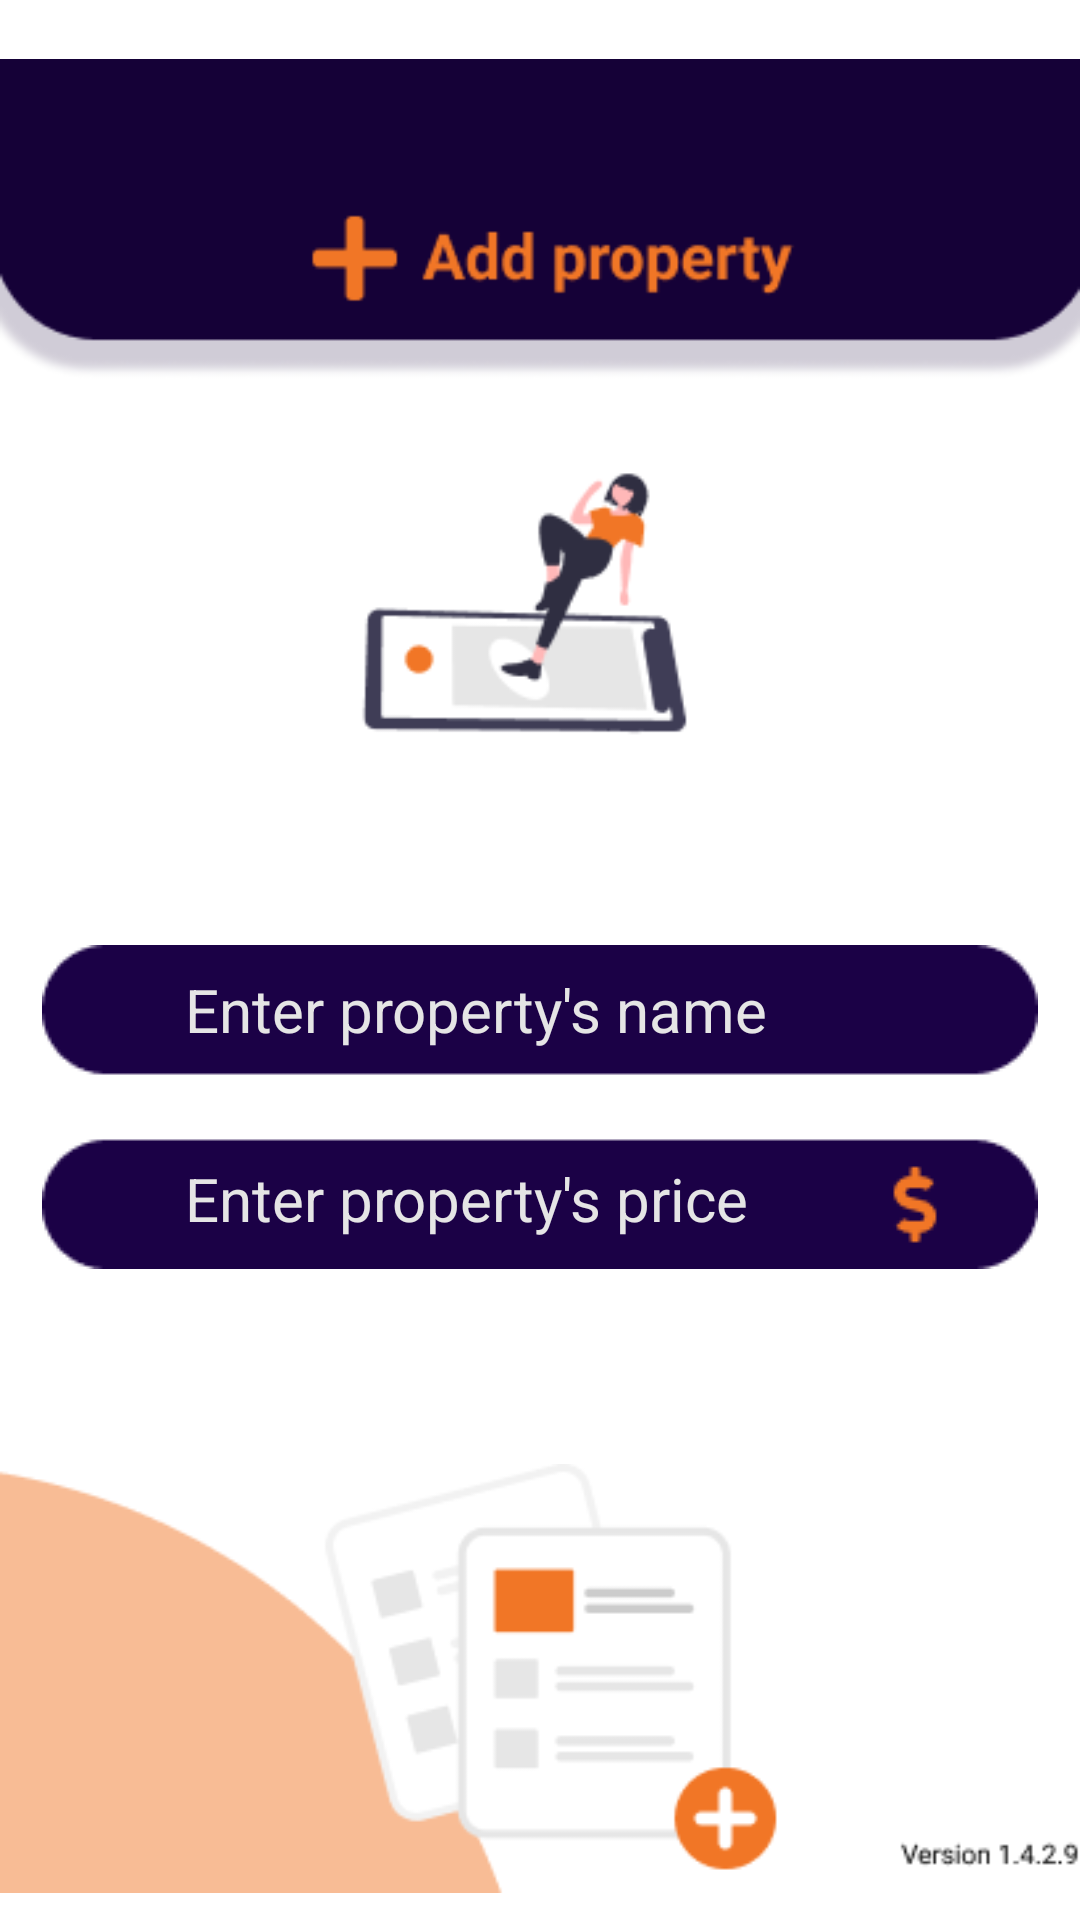

Here is an Android app screen rendered from its layout file. Give the layout XML and the strings, colors and styles it references.
<!-- AndroidManifest.xml: application theme Theme.PropertyManager -->
<!-- res/layout/activity_add_property.xml -->
<?xml version="1.0" encoding="utf-8"?>
<RelativeLayout xmlns:android="http://schemas.android.com/apk/res/android"
    xmlns:app="http://schemas.android.com/apk/res-auto"
    xmlns:tools="http://schemas.android.com/tools"
    android:layout_width="match_parent"
    android:layout_height="match_parent"
    tools:context=".Add_property">

    <ImageView
        android:layout_centerHorizontal="true"
        android:id="@+id/add_pro_heading"
        android:layout_width="wrap_content"
        android:layout_height="wrap_content"
        app:srcCompat="@drawable/add_pro_heading"
        tools:layout_editor_absoluteX="0dp"
        tools:layout_editor_absoluteY="-3dp" />

    <ImageView
        android:layout_centerHorizontal="true"
        android:layout_below="@id/add_pro_heading"
        android:id="@+id/add_pro_form"
        android:layout_width="wrap_content"
        android:layout_height="wrap_content"
        app:srcCompat="@drawable/add_pro_form"
        tools:layout_editor_absoluteX="39dp"
        tools:layout_editor_absoluteY="320dp" />

    <ImageButton
        android:id="@+id/add_pro_back_button"
        android:layout_width="wrap_content"
        android:layout_height="wrap_content"
        android:layout_below="@id/add_pro_price"
        android:layout_alignLeft="@id/add_pro_form"
        android:layout_marginTop="102dp"
        android:background="@null"
        app:srcCompat="@drawable/add_pro_back_button"
        tools:layout_editor_absoluteX="48dp"
        tools:layout_editor_absoluteY="531dp" />

    <ImageButton
        android:layout_alignRight="@id/add_pro_form"
        android:background="@null"
        android:layout_alignBottom="@id/add_pro_back_button"
        android:id="@+id/add_pro_add_button"
        android:layout_width="wrap_content"
        android:layout_height="wrap_content"
        app:srcCompat="@drawable/add_pro_add_button"
        tools:layout_editor_absoluteX="240dp"
        tools:layout_editor_absoluteY="531dp" />

    <ImageView
        android:layout_alignParentLeft="true"
        android:layout_alignParentBottom="true"
        android:id="@+id/add_pro_footer"
        android:layout_width="wrap_content"
        android:layout_height="wrap_content"
        app:srcCompat="@drawable/add_pro_footer"
        tools:layout_editor_absoluteX="37dp"
        tools:layout_editor_absoluteY="239dp" />

    <EditText
        android:id="@+id/add_pro_name"
        android:layout_width="wrap_content"
        android:layout_height="wrap_content"
        android:layout_below="@id/add_pro_heading"
        android:layout_centerHorizontal="true"
        android:layout_marginTop="8dp"
        android:background="@null"
        android:ems="10"
        android:hint="Enter property's name"
        android:inputType="textPersonName"
        android:text=""
        android:textColor="@color/textcolor"
        android:textColorHint="@color/textcolor"
        android:textSize="20dp" />

    <EditText
        android:background="@null"
        android:layout_marginTop="36dp"
        android:layout_alignLeft="@id/add_pro_name"
        android:textSize="20dp"
        android:layout_below="@id/add_pro_name"
        android:hint="Enter property's price"
        android:textColorHint="@color/textcolor"
        android:textColor="@color/textcolor"
        android:id="@+id/add_pro_price"
        android:layout_width="wrap_content"
        android:layout_height="wrap_content"
        android:ems="10"
        android:inputType="numberDecimal"
        android:text="" />

    <Spinner
        android:background="@null"
        android:id="@+id/add_pro_type"
        android:layout_width="wrap_content"
        android:layout_height="wrap_content"
        android:layout_below="@id/add_pro_form"
        android:layout_alignLeft="@id/add_pro_form"
        android:layout_marginTop="24dp" />

    <Spinner
        android:background="@null"
        android:layout_alignBottom="@id/add_pro_type"
        android:layout_alignRight="@id/add_pro_form"
        android:id="@+id/add_pro_position"
        android:layout_width="wrap_content"
        android:layout_height="wrap_content" />
</RelativeLayout>
<!-- resources referenced by this layout -->
<resources>
  <color name="textcolor">#E5E5E5</color>
  <!-- drawable add_pro_footer: png bitmap (drawable, 6943 bytes) -->
  <!-- drawable add_pro_form: png bitmap (drawable, 2342 bytes) -->
  <!-- drawable add_pro_heading: png bitmap (drawable, 10448 bytes) -->
  <style name="Theme.PropertyManager" parent="Theme.MaterialComponents.DayNight.NoActionBar">
          
          <item name="colorPrimary">@color/purple_500</item>
          <item name="colorPrimaryVariant">@color/purple_700</item>
          <item name="colorOnPrimary">@color/white</item>
          
          <item name="colorSecondary">@color/teal_200</item>
          <item name="colorSecondaryVariant">@color/teal_700</item>
          <item name="colorOnSecondary">@color/black</item>
          
          <item name="android:statusBarColor" tools:targetApi="l">?attr/colorPrimaryVariant</item>
          
      </style>
  <color name="purple_500">#FF6200EE</color>
  <color name="purple_700">#FF3700B3</color>
  <color name="white">#FFFFFFFF</color>
  <color name="teal_200">#FF03DAC5</color>
  <color name="teal_700">#FF018786</color>
  <color name="black">#FF000000</color>
</resources>
